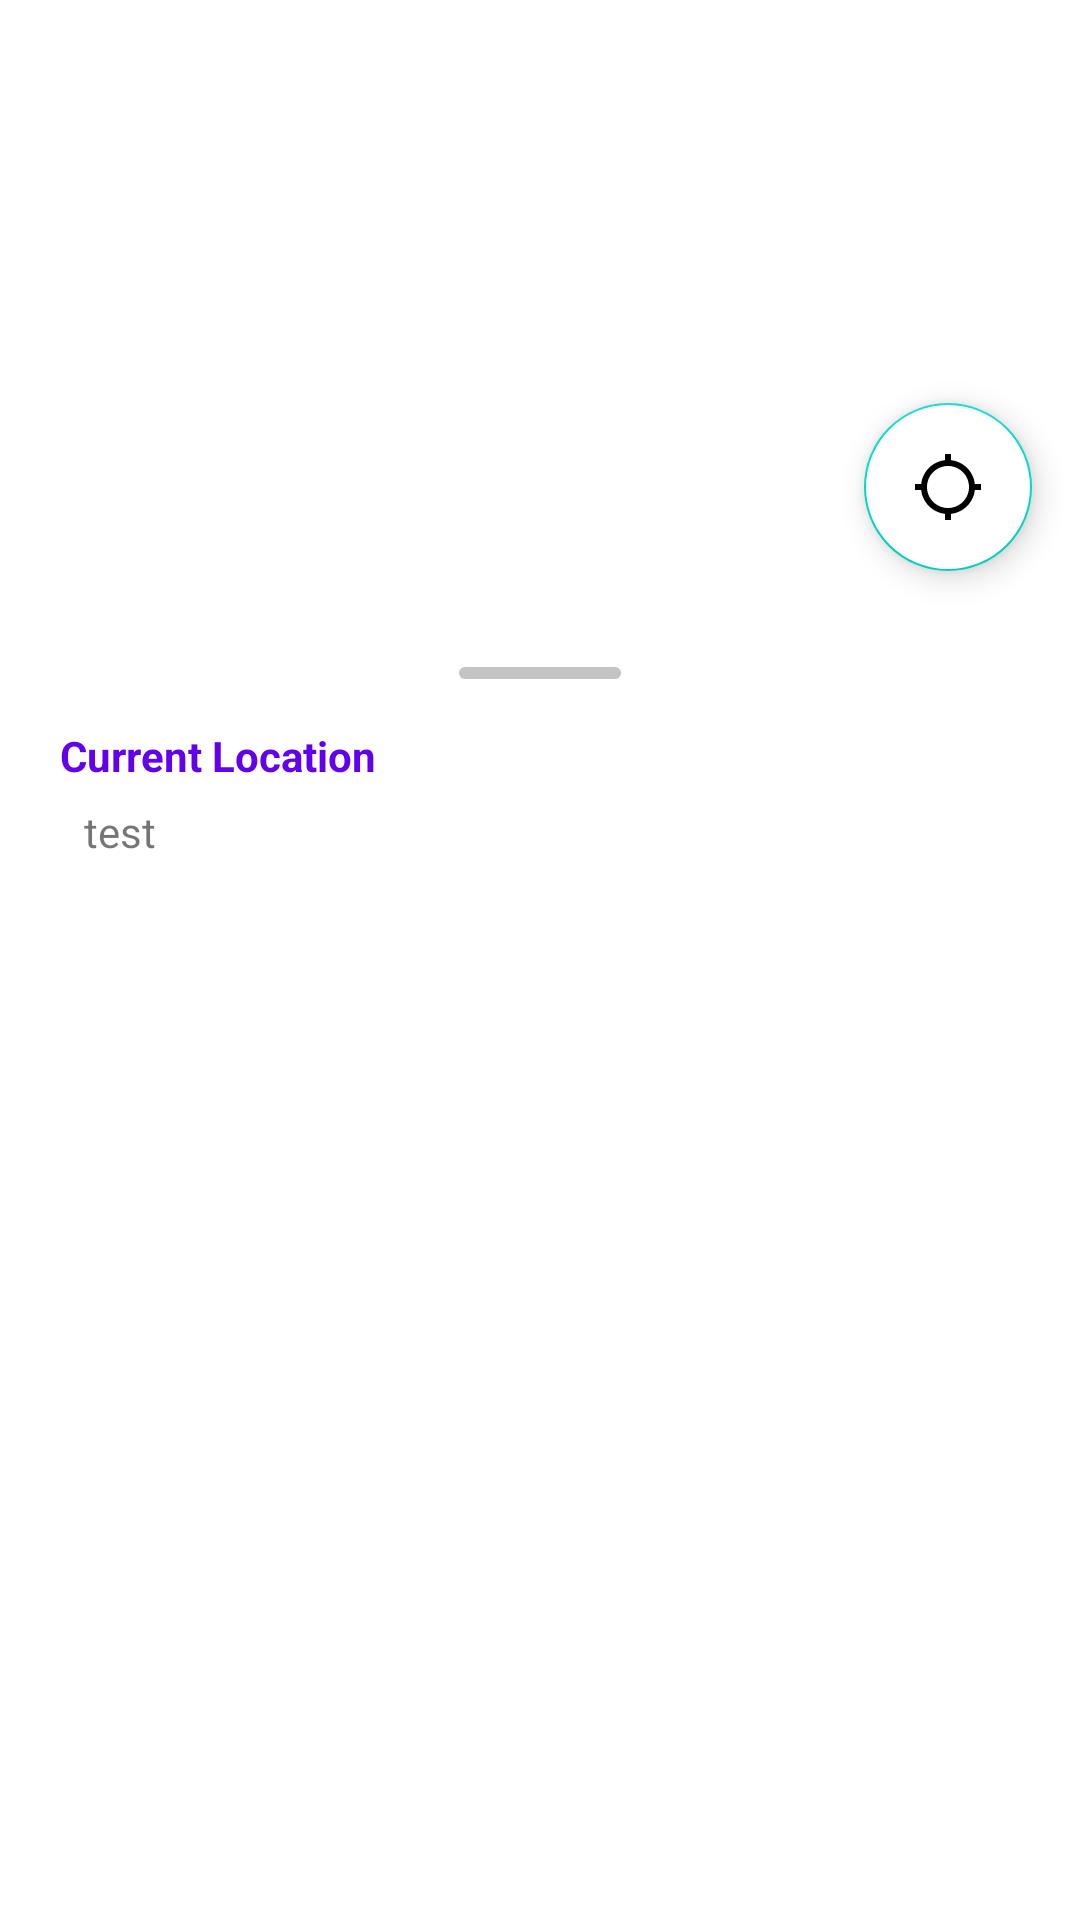

Layout XML and referenced resources for this Android screen:
<!-- AndroidManifest.xml: application theme Theme.LiveAttendanceApp -->
<!-- res/layout/fragment_attendance.xml -->
<?xml version="1.0" encoding="utf-8"?>
<androidx.coordinatorlayout.widget.CoordinatorLayout xmlns:android="http://schemas.android.com/apk/res/android"
    xmlns:tools="http://schemas.android.com/tools"
    android:layout_width="match_parent"
    android:layout_height="match_parent"
    xmlns:app="http://schemas.android.com/apk/res-auto"
    tools:context=".views.attendance.AttendanceFragment">

    <com.google.android.material.floatingactionbutton.FloatingActionButton
        android:id="@+id/fab_get_current_location"
        android:layout_width="wrap_content"
        android:layout_height="wrap_content"
        app:layout_anchor="@id/layout_bottom_sheet"
        app:layout_anchorGravity="top|end"
        android:src="@drawable/ic_baseline_location_searching_24"
        android:backgroundTint="@android:color/white"
        android:translationY="-40dp"
        android:layout_margin="16dp"/>

    <include
        android:id="@+id/layout_bottom_sheet"
        layout="@layout/bottom_sheet_attendance"/>


</androidx.coordinatorlayout.widget.CoordinatorLayout>
<!-- res/layout/bottom_sheet_attendance.xml (included above) -->
<?xml version="1.0" encoding="utf-8"?>
<androidx.constraintlayout.widget.ConstraintLayout xmlns:android="http://schemas.android.com/apk/res/android"
    android:layout_width="match_parent"
    android:layout_height="match_parent"
    xmlns:app="http://schemas.android.com/apk/res-auto"
    android:background="@android:color/white"
    android:paddingStart="20dp"
    android:paddingEnd="20dp"
    android:paddingTop="20dp"
    android:paddingBottom="28dp"
    app:behaviour_hideable="false"
    app:behaviour_peekHeight = "44dp"
    app:layout_behavior="@string/bottom_sheet_behavior">
    
    <View
        android:id="@+id/bottom_handler"
        android:layout_width="54dp"
        android:layout_height="4dp"
        android:background="@drawable/bg_handler_bottom_sheet"
        app:layout_constraintStart_toStartOf="parent"
        app:layout_constraintEnd_toEndOf="parent"
        app:layout_constraintTop_toTopOf="parent"/>
    <ImageView
        android:id="@+id/image_view_current_location"
        android:layout_width="wrap_content"
        android:layout_height="wrap_content"
        android:src="@drawable/ic_baseline_location_on_24"
        app:layout_constraintTop_toTopOf="@id/tv_current_location"
        app:layout_constraintStart_toStartOf="parent"/>

    <TextView
        android:id="@+id/text_view_current_location"
        android:layout_width="wrap_content"
        android:layout_height="wrap_content"
        android:text="@string/current_location"
        android:textColor="@color/colorPrimary"
        android:textStyle="bold"
        app:layout_constraintTop_toBottomOf="@id/bottom_handler"
        app:layout_constraintStart_toStartOf="parent"
        android:layout_marginTop="16dp"/>
    <TextView
        android:id="@+id/tv_current_location"
        android:layout_width="0dp"
        android:layout_height="wrap_content"
        android:minHeight="24dp"
        android:text="@string/test"
        android:gravity="center_vertical"
        app:layout_constraintEnd_toEndOf="parent"
        app:layout_constraintTop_toBottomOf="@id/text_view_current_location"
        app:layout_constraintStart_toEndOf="@id/image_view_current_location"
        android:layout_marginTop="4dp"
        android:layout_marginStart="8dp"/>


</androidx.constraintlayout.widget.ConstraintLayout>
<!-- resources referenced by this layout -->
<resources>
  <!-- drawable bg_handler_bottom_sheet (drawable) -->
  <?xml version="1.0" encoding="utf-8"?>
  <shape xmlns:android="http://schemas.android.com/apk/res/android"
      android:shape="rectangle">
      <solid android:color="#C4c4c4"/>
      <corners android:radius="16dp"/>
  
  </shape>
  <!-- drawable ic_baseline_location_searching_24 (drawable) -->
  <vector xmlns:android="http://schemas.android.com/apk/res/android"
      android:width="24dp"
      android:height="24dp"
      android:viewportWidth="24"
      android:viewportHeight="24"
      android:tint="?attr/colorControlNormal">
    <path
        android:fillColor="@color/colorPrimary"
        android:pathData="M20.94,11c-0.46,-4.17 -3.77,-7.48 -7.94,-7.94V1h-2v2.06C6.83,3.52 3.52,6.83 3.06,11H1v2h2.06c0.46,4.17 3.77,7.48 7.94,7.94V23h2v-2.06c4.17,-0.46 7.48,-3.77 7.94,-7.94H23v-2h-2.06zM12,19c-3.87,0 -7,-3.13 -7,-7s3.13,-7 7,-7 7,3.13 7,7 -3.13,7 -7,7z"/>
  </vector>
  <string name="current_location">Current Location</string>
  <string name="test">test</string>
  <style name="Theme.LiveAttendanceApp" parent="Theme.MaterialComponents.DayNight.DarkActionBar">
           Primary brand color.
          <item name="colorPrimary">#2EA094</item>
          <item name="colorPrimaryVariant">#007166</item>
          <item name="colorOnPrimary">#67D2C4</item>
          
  
  
  
          
          <item name="android:statusBarColor" tools:targetApi="l">?attr/colorPrimaryVariant</item>
          
      </style>
  <!-- not gathered from this repository: default colours our renderer supplied (Android Studio template values) -->
  <color name="colorPrimary">#FF6200EE</color>
</resources>
